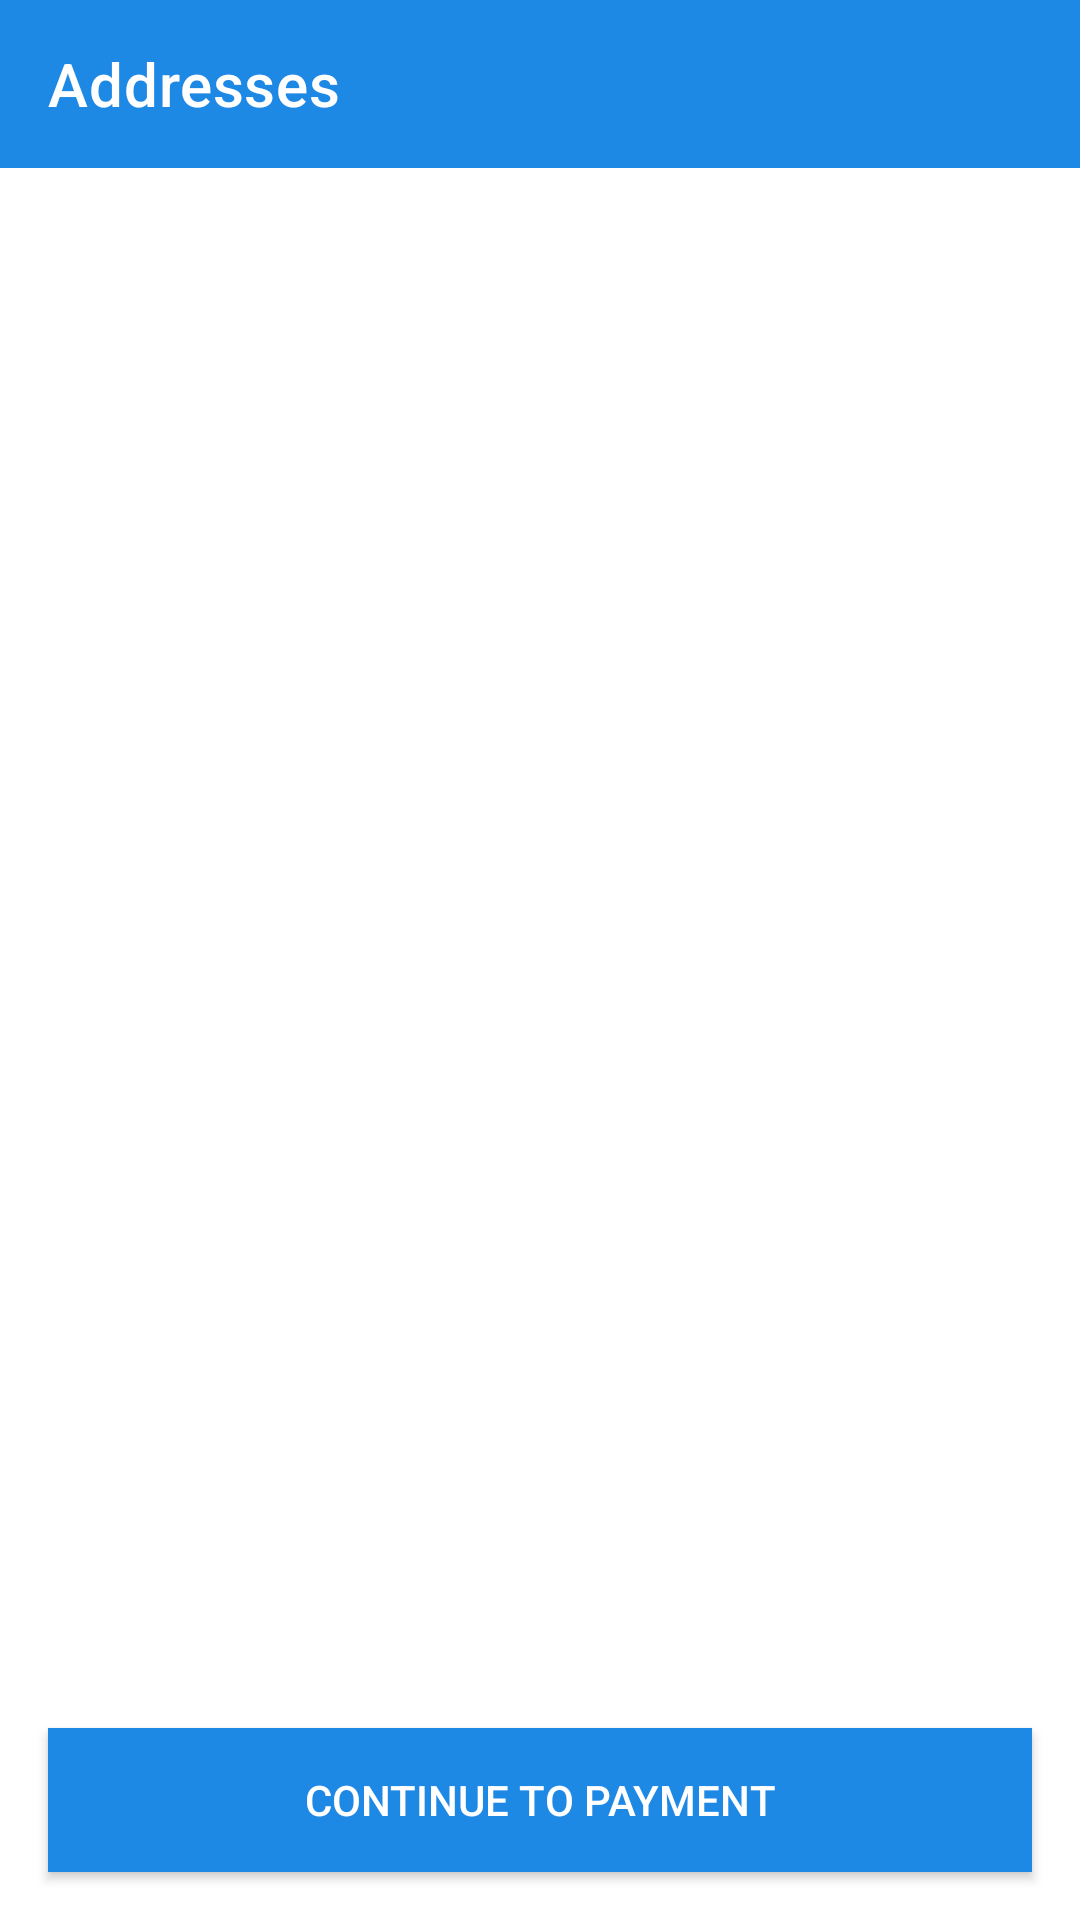

Write the Android layout XML for this screen, with the resource values it uses.
<!-- AndroidManifest.xml: application theme Theme.ECommerce -->
<!-- res/layout/activity_address.xml -->
<?xml version="1.0" encoding="utf-8"?>
<androidx.constraintlayout.widget.ConstraintLayout xmlns:android="http://schemas.android.com/apk/res/android"
    xmlns:app="http://schemas.android.com/apk/res-auto"
    xmlns:tools="http://schemas.android.com/tools"
    android:layout_width="match_parent"
    android:layout_height="match_parent"
    tools:context=".ui.activity.AddressActivity">


    <androidx.appcompat.widget.Toolbar
        android:id="@+id/address_toolbar"
        android:layout_width="match_parent"
        android:layout_height="wrap_content"
        android:background="@color/blue"
        app:layout_constraintEnd_toEndOf="parent"
        app:layout_constraintHorizontal_bias="0.0"
        app:layout_constraintStart_toStartOf="parent"
        app:layout_constraintTop_toTopOf="parent"
        app:title="Addresses"
        app:titleTextColor="@color/white"/>

    <androidx.recyclerview.widget.RecyclerView
        android:id="@+id/address_recycler"
        android:layout_width="match_parent"
        android:layout_height="wrap_content"
        app:layout_constraintEnd_toEndOf="parent"
        app:layout_constraintStart_toStartOf="parent"
        app:layout_constraintTop_toBottomOf="@+id/address_toolbar"
        tools:listitem="@layout/address_item" />

    <Button
        android:id="@+id/payment_btn"
        android:layout_width="match_parent"
        android:layout_height="wrap_content"
        android:layout_margin="16dp"
        android:background="@color/blue"
        android:text="Continue to payment"
        android:textColor="@android:color/white"
        app:layout_constraintBottom_toBottomOf="parent"
        app:layout_constraintEnd_toEndOf="parent"
        app:layout_constraintStart_toStartOf="parent" />


</androidx.constraintlayout.widget.ConstraintLayout>
<!-- res/layout/address_item.xml (included above) -->
<?xml version="1.0" encoding="utf-8"?>
<androidx.constraintlayout.widget.ConstraintLayout xmlns:android="http://schemas.android.com/apk/res/android"
    xmlns:app="http://schemas.android.com/apk/res-auto"
    android:layout_width="match_parent"
    android:layout_height="wrap_content"
    android:layout_margin="16dp"
    android:background="@drawable/shape_solid"
    android:paddingStart="24dp"
    android:paddingTop="8dp"
    android:paddingEnd="24dp"
    android:paddingBottom="8dp">


    <TextView
        android:id="@+id/address_add"
        android:layout_width="300dp"
        android:layout_height="wrap_content"
        android:text="Address"
        android:textSize="16sp"
        android:textColor="@color/white"
        app:layout_constraintBottom_toBottomOf="parent"
        app:layout_constraintStart_toStartOf="parent"
        app:layout_constraintTop_toTopOf="parent" />

    <RadioButton
        android:id="@+id/select_address"
        android:layout_width="wrap_content"
        android:layout_height="wrap_content"
        android:gravity="center"
        android:buttonTint="@color/white"
        app:layout_constraintBottom_toBottomOf="parent"
        app:layout_constraintEnd_toEndOf="parent"
        app:layout_constraintHorizontal_bias="1"
        app:layout_constraintStart_toEndOf="@+id/address_add"
        app:layout_constraintTop_toTopOf="parent" />


</androidx.constraintlayout.widget.ConstraintLayout>
<!-- resources referenced by this layout -->
<resources>
  <color name="blue">#1E88E5</color>
  <color name="white">#FFFFFFFF</color>
  <!-- drawable shape_solid (drawable) -->
  <?xml version="1.0" encoding="utf-8"?>
  <shape xmlns:android="http://schemas.android.com/apk/res/android"
      android:shape="rectangle">
      <corners android:radius="8dp" />
      <solid
          android:color="@color/blue" />
  </shape>
  <style name="Theme.ECommerce" parent="Theme.MaterialComponents.DayNight.NoActionBar">
          
          <item name="colorPrimary">@color/blue</item>
          <item name="colorPrimaryVariant">@color/blue</item>
          <item name="colorOnPrimary">@color/blue</item>
      </style>
</resources>
